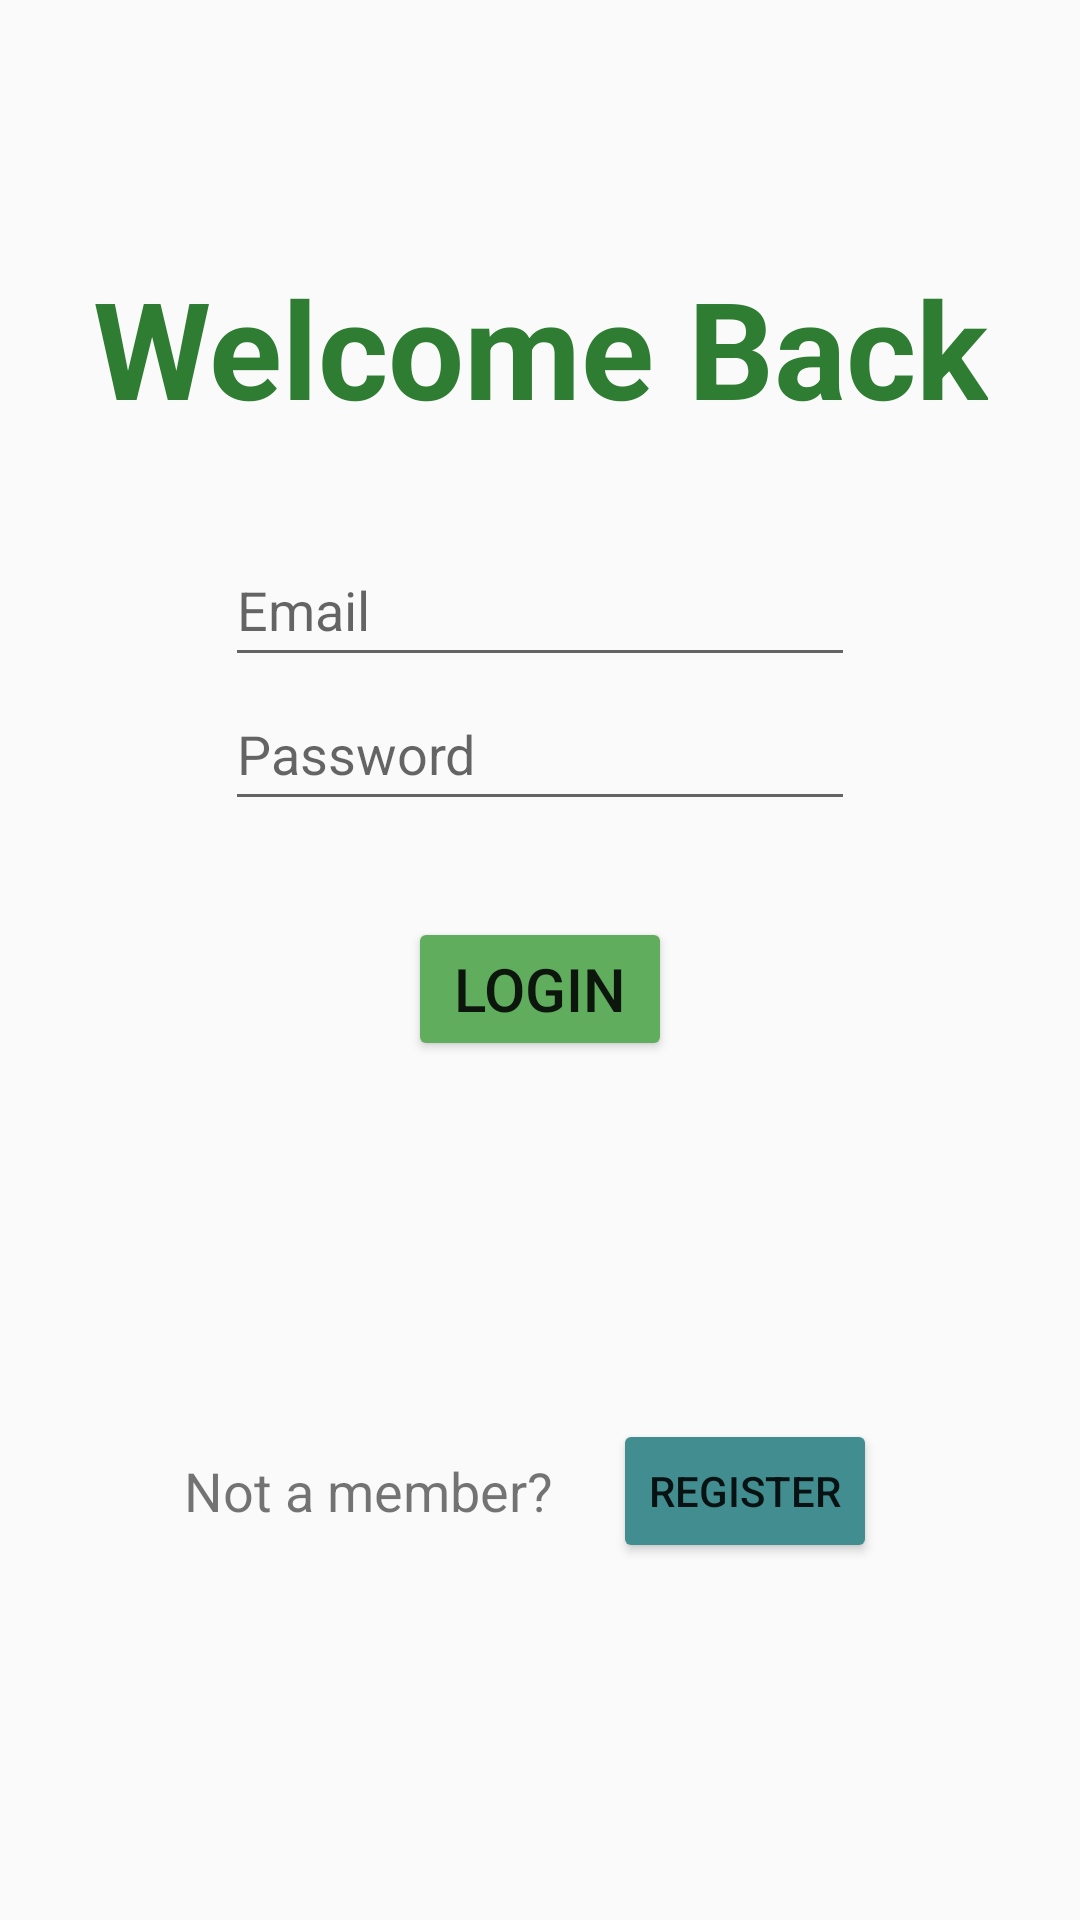

Reconstruct the res/layout file that produces this screen, plus the resources it refers to.
<!-- AndroidManifest.xml: application theme Theme.AppCompat.DayNight -->
<!-- res/layout/activity_main.xml -->
<?xml version="1.0" encoding="utf-8"?>
<androidx.constraintlayout.widget.ConstraintLayout xmlns:android="http://schemas.android.com/apk/res/android"
    xmlns:app="http://schemas.android.com/apk/res-auto"
    xmlns:tools="http://schemas.android.com/tools"
    android:layout_width="match_parent"
    android:layout_height="match_parent"
    tools:context=".MainActivity">

    <EditText
        android:id="@+id/loginEmail"
        android:layout_width="wrap_content"
        android:layout_height="wrap_content"
        android:ems="10"
        android:hint="Email"
        android:inputType="textEmailAddress"
        android:minHeight="48dp"
        app:layout_constraintBottom_toBottomOf="parent"
        app:layout_constraintEnd_toEndOf="parent"
        app:layout_constraintStart_toStartOf="parent"
        app:layout_constraintTop_toTopOf="parent"
        app:layout_constraintVertical_bias="0.3" />

    <EditText
        android:id="@+id/loginPassword"
        android:layout_width="wrap_content"
        android:layout_height="wrap_content"
        android:ems="10"
        android:hint="Password"
        android:inputType="textPassword"
        android:minHeight="48dp"
        android:singleLine="false"
        app:layout_constraintEnd_toEndOf="parent"
        app:layout_constraintStart_toStartOf="parent"
        app:layout_constraintTop_toBottomOf="@+id/loginEmail" />

    <TextView
        android:id="@+id/welcomeBackText"
        android:layout_width="wrap_content"
        android:layout_height="wrap_content"
        android:layout_marginBottom="32dp"
        android:text="Welcome Back"
        android:textColor="@color/P"
        android:textSize="45dp"
        android:textStyle="bold"
        app:layout_constraintBottom_toTopOf="@+id/loginEmail"
        app:layout_constraintEnd_toEndOf="parent"
        app:layout_constraintStart_toStartOf="parent"
        app:layout_constraintTop_toTopOf="parent"
        app:layout_constraintVertical_bias="1.0" />

    <Button
        android:id="@+id/loginButton"
        android:layout_width="wrap_content"
        android:layout_height="wrap_content"
        android:layout_marginTop="32dp"
        android:backgroundTint="@color/PLight"
        android:text="Login"
        android:textSize="20sp"
        app:layout_constraintEnd_toEndOf="parent"
        app:layout_constraintStart_toStartOf="parent"
        app:layout_constraintTop_toBottomOf="@+id/loginPassword" />

    <TextView
        android:id="@+id/textView2"
        android:layout_width="wrap_content"
        android:layout_height="wrap_content"
        android:text="Not a member"
        android:textSize="18sp"
        app:layout_constraintBottom_toBottomOf="parent"
        app:layout_constraintEnd_toStartOf="@+id/textView3"
        app:layout_constraintHorizontal_bias="1.0"
        app:layout_constraintStart_toStartOf="parent"
        app:layout_constraintTop_toBottomOf="@+id/loginButton" />

    <Button
        android:id="@+id/switchRegister"
        android:layout_width="wrap_content"
        android:layout_height="wrap_content"
        android:layout_marginStart="8dp"
        android:backgroundTint="@color/SLight"
        android:cursorVisible="false"
        android:text="Register"
        android:textSize="14sp"
        app:layout_constraintBottom_toBottomOf="parent"
        app:layout_constraintEnd_toEndOf="parent"
        app:layout_constraintHorizontal_bias="0.15"
        app:layout_constraintStart_toEndOf="@+id/textView3"
        app:layout_constraintTop_toBottomOf="@+id/loginButton" />

    <TextView
        android:id="@+id/textView3"
        android:layout_width="wrap_content"
        android:layout_height="wrap_content"
        android:text="?"
        android:textSize="18sp"
        app:layout_constraintBottom_toBottomOf="parent"
        app:layout_constraintEnd_toEndOf="parent"
        app:layout_constraintStart_toStartOf="parent"
        app:layout_constraintTop_toBottomOf="@+id/loginButton" />
</androidx.constraintlayout.widget.ConstraintLayout>
<!-- resources referenced by this layout -->
<resources>
  <color name="P">#2e7d32</color>
  <color name="PLight">#60ad5e</color>
  <color name="SLight">#428d90</color>
</resources>
